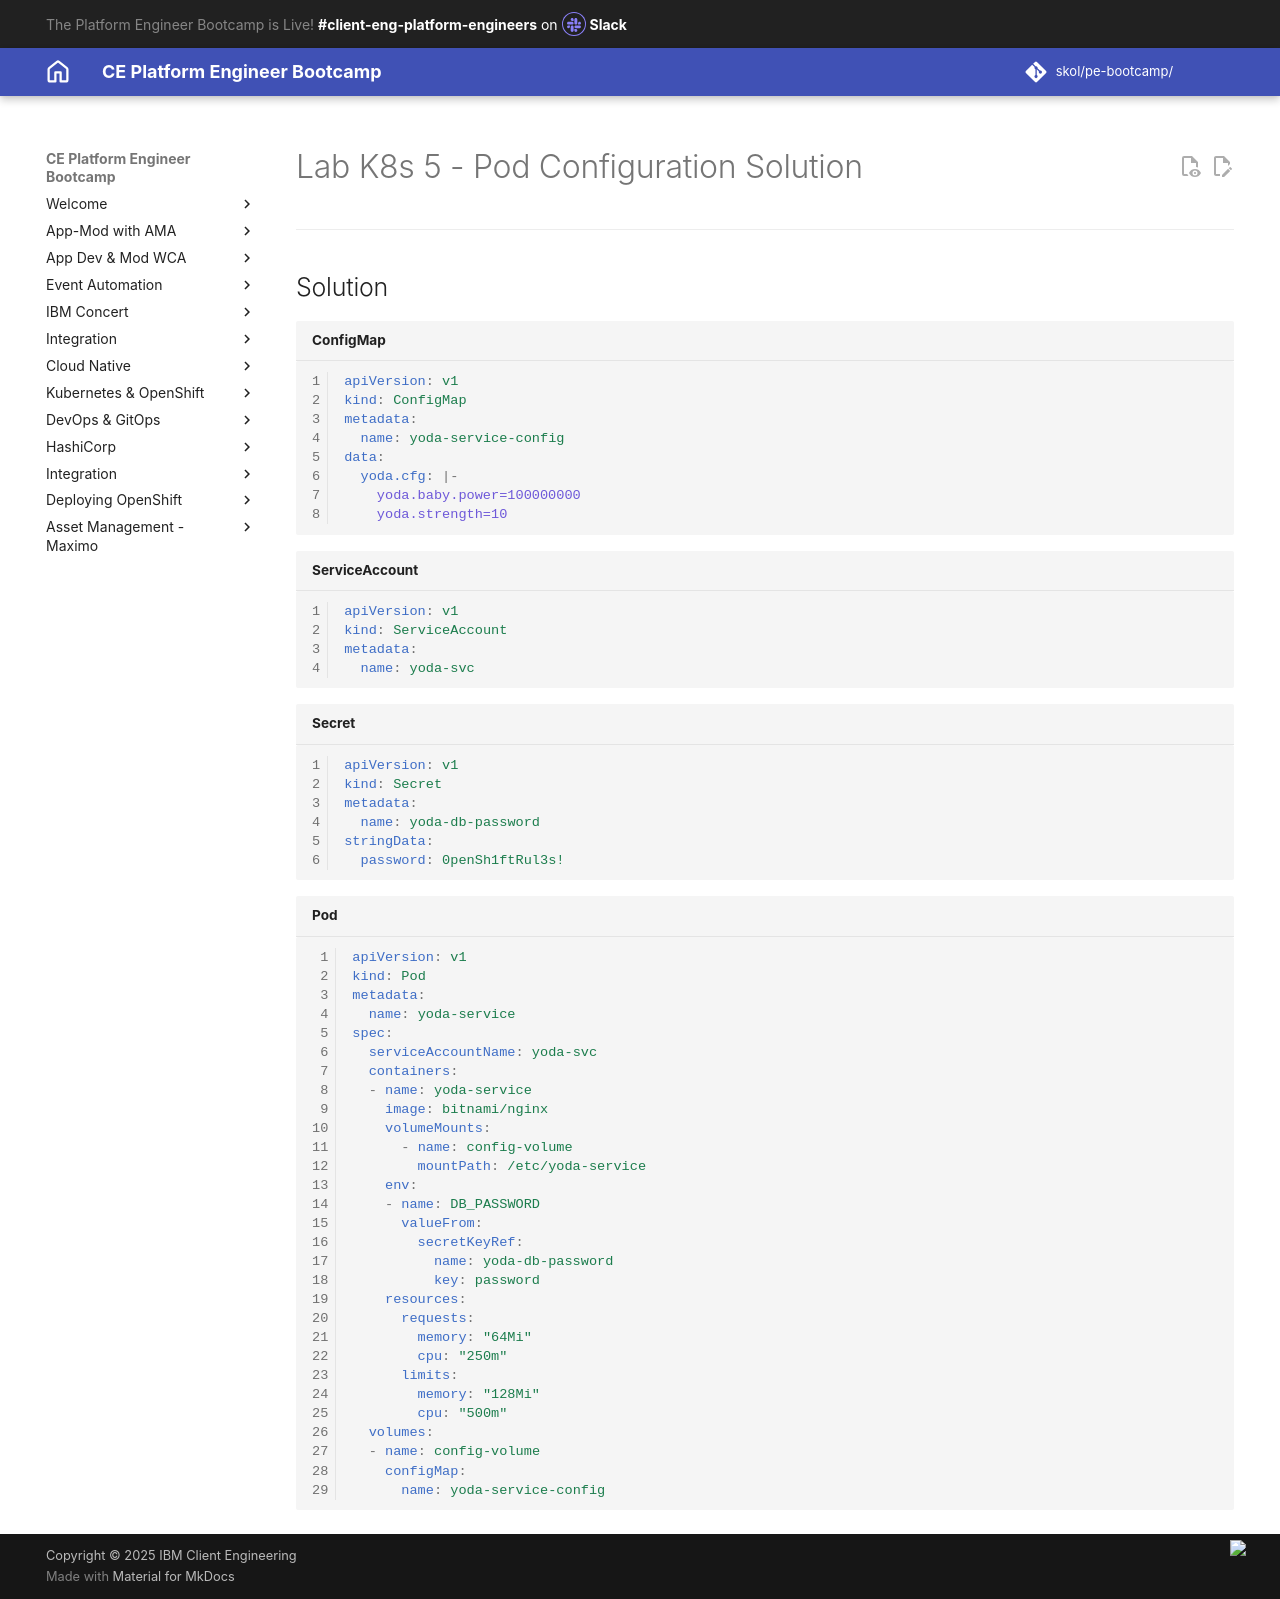

repository: jabbott7335/ce-pe-bootcamp · page: k8s/solutions/pod-config/index.html · generator: mkdocs

---
Title: Lab K8s 5 - Pod Configuration Solution
hide:
    - toc
---

# Lab K8s 5 - Pod Configuration Solution
---

## Solution

```{ .yaml linenums="1" title="ConfigMap" .copy }
apiVersion: v1
kind: ConfigMap
metadata:
  name: yoda-service-config
data:
  yoda.cfg: |-
    yoda.baby.power=100000000
    yoda.strength=10
```

```{ .yaml linenums="1" title="ServiceAccount" .copy }
apiVersion: v1
kind: ServiceAccount
metadata:
  name: yoda-svc

```

```{ .yaml linenums="1" title="Secret" .copy }
apiVersion: v1
kind: Secret
metadata:
  name: yoda-db-password
stringData:
  password: 0penSh1ftRul3s!
```

```{ .yaml linenums="1" title="Pod" .copy }
apiVersion: v1
kind: Pod
metadata:
  name: yoda-service
spec:
  serviceAccountName: yoda-svc
  containers:
  - name: yoda-service
    image: bitnami/nginx
    volumeMounts:
      - name: config-volume
        mountPath: /etc/yoda-service
    env:
    - name: DB_PASSWORD
      valueFrom:
        secretKeyRef:
          name: yoda-db-password
          key: password
    resources:
      requests:
        memory: "64Mi"
        cpu: "250m"
      limits:
        memory: "128Mi"
        cpu: "500m"
  volumes:
  - name: config-volume
    configMap:
      name: yoda-service-config
```
